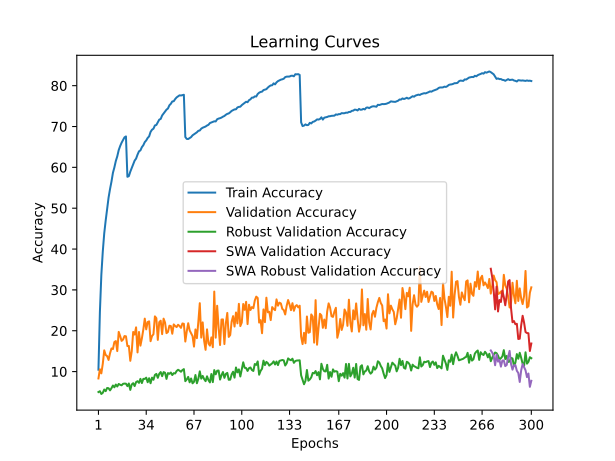

The file beside this chart, header and first rows:
train_accuracy; train_loss; valid_accuracy; valid_loss; valid_accuracy_robust; valid_accuracy_swa; valid_accuracy_robust_swa
10,4600; 4,4572; 8,3200; 4,8272; 4,9931; 8,3200; 4,9931
24,5890; 3,6439; 10,5700; 4,9379; 5,1931; 10,5700; 5,1931
33,6660; 3,2657; 9,5700; 5,4946; 4,5172; 9,5700; 4,5172
39,3930; 3,0378; 11,9200; 5,0745; 4,8069; 11,9200; 4,8069
43,8430; 2,8688; 15,2000; 4,8480; 5,6138; 15,2000; 5,6138
46,9860; 2,7428; 14,0600; 5,6842; 5,2069; 14,0600; 5,2069
49,7620; 2,6381; 13,7900; 5,2530; 5,9793; 13,7900; 5,9793
52,6060; 2,5405; 12,8500; 5,3204; 5,9310; 12,8500; 5,9310
54,6860; 2,4623; 14,4900; 5,3926; 5,4000; 14,4900; 5,4000
56,5100; 2,4001; 15,6700; 5,4835; 5,9379; 15,6700; 5,9379
58,6560; 2,3262; 15,5100; 5,0922; 6,5931; 15,5100; 6,5931
59,9800; 2,2779; 17,2400; 5,4473; 6,1517; 17,2400; 6,1517
61,5540; 2,2221; 17,4700; 5,0991; 6,8276; 17,4700; 6,8276
62,7020; 2,1786; 15,0200; 5,3377; 6,3517; 15,0200; 6,3517
64,2260; 2,1290; 19,7200; 4,8492; 6,9724; 19,7200; 6,9724
65,2190; 2,1007; 18,7000; 4,8853; 6,7724; 18,7000; 6,7724
66,0430; 2,0662; 17,5100; 5,1840; 6,6414; 17,5100; 6,6414
66,6890; 2,0406; 17,8500; 5,2310; 7,0069; 17,8500; 7,0069
67,3510; 2,0301; 18,7000; 4,9921; 7,0621; 18,7000; 7,0621
67,5740; 2,0203; 18,6400; 5,0404; 7,0414; 18,6400; 7,0414
57,6950; 2,3480; 16,2500; 4,7542; 6,4414; 16,2500; 6,4414
57,8430; 2,3440; 16,2700; 5,2824; 7,0897; 16,2700; 7,0897
58,9460; 2,3059; 12,6400; 5,6308; 5,5241; 12,6400; 5,5241
59,8800; 2,2753; 14,9700; 6,0367; 6,8414; 14,9700; 6,8414
60,7960; 2,2402; 19,7000; 4,5133; 7,1586; 19,7000; 7,1586
61,6540; 2,2107; 19,0600; 4,6870; 6,4552; 19,0600; 6,4552
62,1470; 2,1903; 20,8300; 4,6088; 7,4345; 20,8300; 7,4345
63,1220; 2,1612; 14,6900; 5,2933; 7,6483; 14,6900; 7,6483
63,9220; 2,1293; 19,7000; 4,6443; 7,2414; 19,7000; 7,2414
64,1580; 2,1178; 16,3500; 5,0575; 8,2207; 16,3500; 8,2207
64,9520; 2,0923; 18,1300; 4,9976; 7,1931; 18,1300; 7,1931
65,4210; 2,0707; 20,3100; 4,6196; 8,2138; 20,3100; 8,2138
66,1870; 2,0490; 22,9700; 4,4179; 8,2069; 22,9700; 8,2069
66,5910; 2,0337; 20,3400; 4,5536; 8,5103; 20,3400; 8,5103
67,2000; 2,0092; 22,1300; 4,4449; 7,3931; 22,1300; 7,3931
67,5840; 1,9913; 22,3000; 4,4999; 8,3724; 22,3000; 8,3724
68,6800; 1,9586; 17,4400; 5,0844; 7,1448; 17,4400; 7,1448
69,2200; 1,9405; 18,7000; 5,1854; 8,5172; 18,7000; 8,5172
69,4680; 1,9299; 19,1500; 4,8249; 7,9931; 19,1500; 7,9931
70,2700; 1,9021; 23,5200; 4,2574; 9,1793; 23,5200; 9,1793
70,3790; 1,8933; 23,0800; 4,5618; 9,4276; 23,0800; 9,4276
71,0670; 1,8695; 17,7600; 4,9732; 8,4759; 17,7600; 8,4759
71,6880; 1,8507; 22,1100; 4,5035; 9,4621; 22,1100; 9,4621
71,8570; 1,8456; 22,4600; 4,5092; 9,8897; 22,4600; 9,8897
72,7140; 1,8127; 19,1700; 4,8779; 8,8759; 19,1700; 8,8759
73,1730; 1,8005; 22,9600; 4,6523; 9,8759; 22,9600; 9,8759
73,6610; 1,7846; 22,0000; 4,5091; 9,7172; 22,0000; 9,7172
74,1300; 1,7680; 19,4100; 4,9932; 8,2138; 19,4100; 8,2138
74,4100; 1,7607; 19,6900; 4,7820; 9,6276; 19,6900; 9,6276
75,1970; 1,7344; 21,2300; 4,5879; 9,4552; 21,2300; 9,4552
75,5600; 1,7256; 21,1500; 4,6823; 9,7655; 21,1500; 9,7655
76,1390; 1,7031; 19,2700; 4,9729; 9,1517; 19,2700; 9,1517
76,1900; 1,6975; 21,5500; 4,5800; 9,6069; 21,5500; 9,6069
76,7250; 1,6851; 21,1600; 4,6387; 9,5379; 21,1600; 9,5379
77,1300; 1,6734; 20,9000; 4,7062; 10,1448; 20,9000; 10,1448
77,4060; 1,6600; 21,4600; 4,6162; 10,4414; 21,4600; 10,4414
77,6370; 1,6481; 21,1700; 4,6942; 10,2345; 21,1700; 10,2345
77,5940; 1,6489; 20,7000; 4,7322; 9,9655; 20,7000; 9,9655
77,6960; 1,6475; 21,7800; 4,5869; 10,3724; 21,7800; 10,3724
77,7720; 1,6454; 21,7000; 4,5912; 10,6000; 21,7000; 10,6000
... 240 more rows
